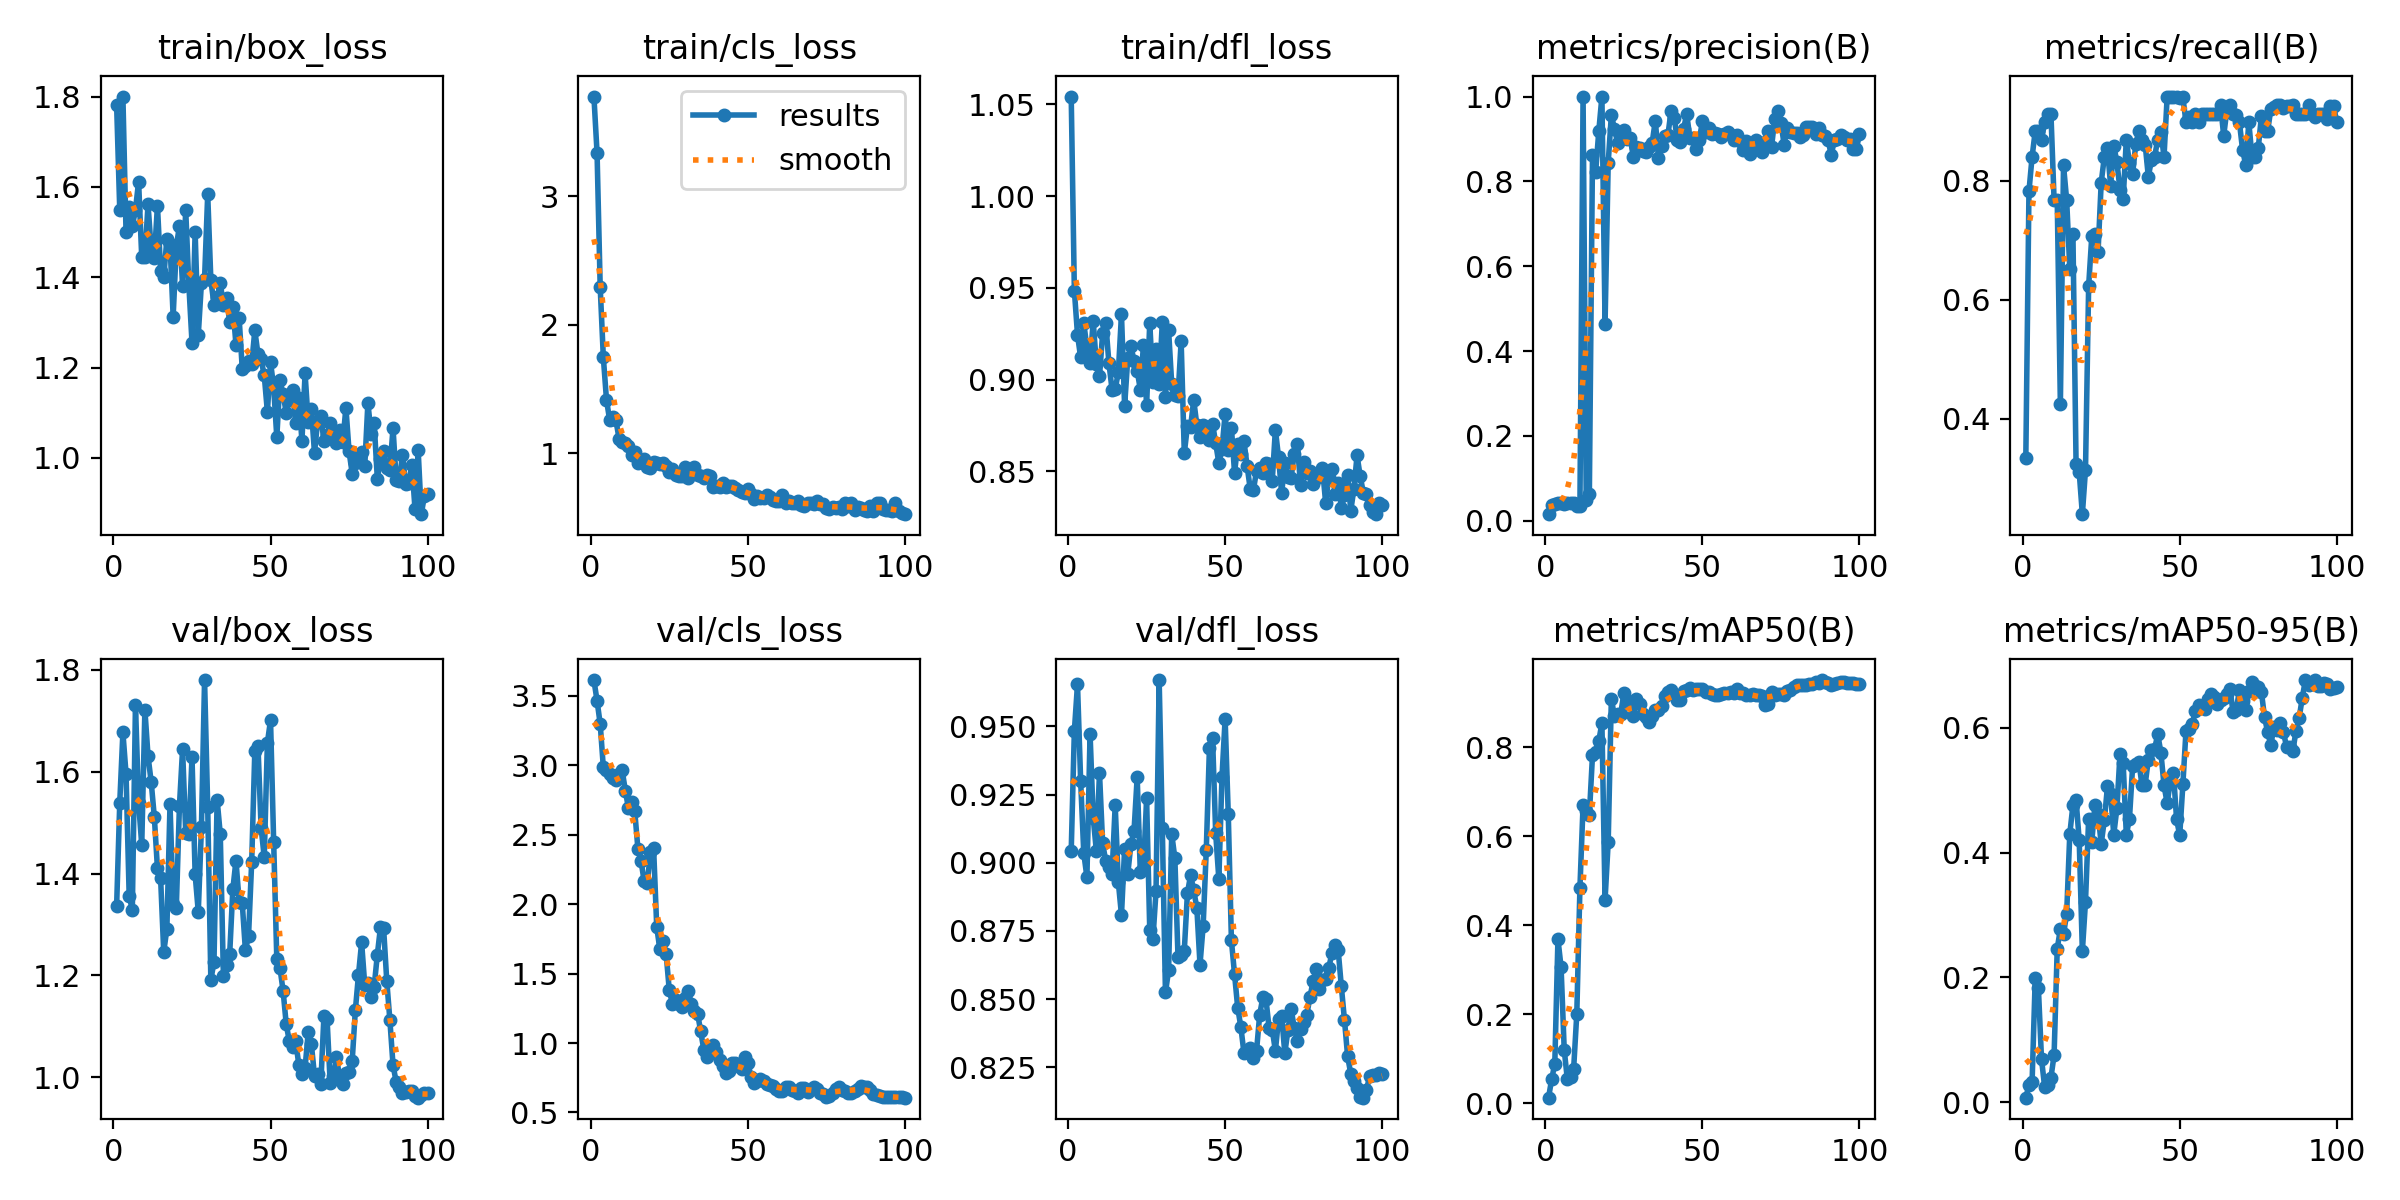

The data file committed next to this chart (first rows):
epoch, train/box_loss, train/cls_loss, train/dfl_loss, metrics/precision(B), metrics/recall(B), metrics/mAP50(B), metrics/mAP50-95(B), val/box_loss, val/cls_loss, val/dfl_loss, lr/pg0, lr/pg1, lr/pg2
1, 1.782, 3.775, 1.054, 0.01533, 0.3333, 0.01233, 0.00736, 1.335, 3.614, 0.9044, 6e-05, 6e-05, 6e-05
2, 1.549, 3.337, 0.9486, 0.036, 0.7826, 0.0535, 0.0274, 1.539, 3.465, 0.9483, 0.0001386, 0.0001386, 0.0001386
3, 1.8, 2.291, 0.9245, 0.03867, 0.8406, 0.08866, 0.03286, 1.677, 3.298, 0.9654, 0.0002156, 0.0002156, 0.0002156
4, 1.499, 1.746, 0.9121, 0.04067, 0.8841, 0.3688, 0.1992, 1.596, 2.984, 0.9301, 0.0002911, 0.0002911, 0.0002911
5, 1.556, 1.416, 0.9309, 0.04067, 0.8841, 0.3056, 0.1831, 1.356, 2.966, 0.9035, 0.000365, 0.000365, 0.000365
6, 1.512, 1.259, 0.9172, 0.04, 0.8696, 0.1199, 0.06894, 1.328, 2.94, 0.8947, 0.0004372, 0.0004372, 0.0004372
7, 1.549, 1.283, 0.9091, 0.04133, 0.8985, 0.05338, 0.02441, 1.732, 2.907, 0.9473, 0.0005079, 0.0005079, 0.0005079
8, 1.611, 1.257, 0.9319, 0.042, 0.913, 0.05882, 0.02797, 1.539, 2.895, 0.9165, 0.000577, 0.000577, 0.000577
9, 1.444, 1.114, 0.9084, 0.042, 0.913, 0.07741, 0.03958, 1.456, 2.936, 0.9043, 0.0006446, 0.0006446, 0.0006446
10, 1.444, 1.084, 0.9018, 0.03533, 0.7681, 0.2003, 0.0755, 1.722, 2.963, 0.933, 0.0007105, 0.0007105, 0.0007105
11, 1.561, 1.08, 0.9252, 0.03533, 0.7681, 0.4842, 0.2459, 1.631, 2.818, 0.9071, 0.0007749, 0.0007749, 0.0007749
12, 1.463, 1.056, 0.9308, 1, 0.4236, 0.6697, 0.2777, 1.58, 2.689, 0.9006, 0.0008376, 0.0008376, 0.0008376
13, 1.442, 0.9873, 0.9091, 0.04803, 0.8261, 0.6568, 0.2691, 1.512, 2.736, 0.8985, 0.0008988, 0.0008988, 0.0008988
14, 1.559, 1.013, 0.8945, 0.06193, 0.7681, 0.6479, 0.3019, 1.41, 2.668, 0.8959, 0.0009584, 0.0009584, 0.0009584
15, 1.415, 0.9244, 0.8949, 0.8616, 0.6522, 0.7819, 0.4299, 1.391, 2.4, 0.9211, 0.001017, 0.001017, 0.001017
16, 1.4, 0.9307, 0.904, 0.8218, 0.7101, 0.79, 0.4757, 1.246, 2.311, 0.8929, 0.001073, 0.001073, 0.001073
17, 1.485, 0.9568, 0.9355, 0.9177, 0.3235, 0.8138, 0.4844, 1.291, 2.164, 0.8808, 0.001128, 0.001128, 0.001128
18, 1.474, 0.8894, 0.8856, 1, 0.3096, 0.8546, 0.4195, 1.536, 2.151, 0.9051, 0.001181, 0.001181, 0.001181
19, 1.313, 0.8871, 0.9116, 0.4645, 0.239, 0.4568, 0.2419, 1.339, 2.376, 0.8959, 0.001233, 0.001233, 0.001233
20, 1.467, 0.9278, 0.9181, 0.8439, 0.3136, 0.5869, 0.3213, 1.333, 2.407, 0.9067, 0.001283, 0.001283, 0.001283
21, 1.514, 0.924, 0.9104, 0.9555, 0.6228, 0.9083, 0.4542, 1.533, 1.835, 0.9117, 0.001331, 0.001331, 0.001331
22, 1.38, 0.9139, 0.9049, 0.9242, 0.7066, 0.8702, 0.4169, 1.644, 1.674, 0.9313, 0.001378, 0.001378, 0.001378
23, 1.548, 0.9207, 0.8945, 0.891, 0.7107, 0.8746, 0.4763, 1.48, 1.732, 0.8965, 0.001424, 0.001424, 0.001424
24, 1.383, 0.8981, 0.919, 0.9038, 0.6807, 0.8757, 0.4622, 1.478, 1.64, 0.8976, 0.001467, 0.001467, 0.001467
25, 1.255, 0.8504, 0.8859, 0.9222, 0.7971, 0.9227, 0.4141, 1.628, 1.378, 0.9236, 0.00151, 0.00151, 0.00151
26, 1.5, 0.8783, 0.9309, 0.9003, 0.8406, 0.9007, 0.4521, 1.398, 1.284, 0.8754, 0.001505, 0.001505, 0.001505
27, 1.273, 0.8286, 0.8985, 0.9023, 0.8551, 0.9026, 0.5059, 1.325, 1.309, 0.8719, 0.001505, 0.001505, 0.001505
28, 1.387, 0.8233, 0.9165, 0.8586, 0.7918, 0.8704, 0.4933, 1.49, 1.278, 0.8895, 0.001485, 0.001485, 0.001485
29, 1.396, 0.8199, 0.8973, 0.8811, 0.8594, 0.9077, 0.4288, 1.78, 1.26, 0.967, 0.001465, 0.001465, 0.001465
30, 1.583, 0.8925, 0.9313, 0.8776, 0.8315, 0.8963, 0.4712, 1.531, 1.327, 0.9127, 0.001446, 0.001446, 0.001446
31, 1.394, 0.8073, 0.8906, 0.8712, 0.7846, 0.8751, 0.5586, 1.191, 1.373, 0.8524, 0.001426, 0.001426, 0.001426
32, 1.339, 0.8408, 0.9269, 0.8691, 0.7701, 0.8685, 0.5427, 1.227, 1.278, 0.8605, 0.001406, 0.001406, 0.001406
33, 1.356, 0.8902, 0.8975, 0.8819, 0.8696, 0.8573, 0.4283, 1.545, 1.233, 0.9105, 0.001386, 0.001386, 0.001386
34, 1.386, 0.8286, 0.8914, 0.891, 0.8295, 0.8693, 0.4545, 1.477, 1.212, 0.9016, 0.001366, 0.001366, 0.001366
35, 1.339, 0.8199, 0.8911, 0.943, 0.8116, 0.8839, 0.538, 1.199, 1.084, 0.8652, 0.001347, 0.001347, 0.001347
36, 1.354, 0.8047, 0.9209, 0.8561, 0.862, 0.8846, 0.5422, 1.22, 0.9505, 0.866, 0.001327, 0.001327, 0.001327
37, 1.3, 0.8312, 0.8599, 0.8828, 0.8841, 0.8935, 0.5444, 1.242, 0.9001, 0.8678, 0.001307, 0.001307, 0.001307
38, 1.335, 0.8245, 0.8747, 0.9073, 0.8696, 0.9162, 0.5078, 1.369, 0.9673, 0.8888, 0.001287, 0.001287, 0.001287
39, 1.251, 0.7406, 0.8742, 0.9083, 0.8613, 0.9244, 0.5089, 1.426, 0.9858, 0.8954, 0.001267, 0.001267, 0.001267
40, 1.31, 0.7486, 0.8889, 0.9653, 0.8074, 0.9281, 0.5491, 1.345, 0.9375, 0.8899, 0.001248, 0.001248, 0.001248
41, 1.197, 0.734, 0.8752, 0.9505, 0.835, 0.9207, 0.5638, 1.341, 0.8745, 0.8833, 0.001228, 0.001228, 0.001228
42, 1.203, 0.7691, 0.8688, 0.8987, 0.8406, 0.9071, 0.5659, 1.249, 0.837, 0.8626, 0.001208, 0.001208, 0.001208
43, 1.214, 0.7404, 0.8754, 0.8928, 0.8696, 0.9073, 0.5897, 1.278, 0.7862, 0.8768, 0.001188, 0.001188, 0.001188
44, 1.208, 0.7464, 0.8727, 0.9242, 0.883, 0.9256, 0.5603, 1.422, 0.8019, 0.9047, 0.001168, 0.001168, 0.001168
45, 1.282, 0.7476, 0.8672, 0.9583, 0.8406, 0.9294, 0.5077, 1.642, 0.8598, 0.942, 0.001149, 0.001149, 0.001149
46, 1.23, 0.7329, 0.876, 0.9026, 0.942, 0.9322, 0.4791, 1.651, 0.8558, 0.9458, 0.001129, 0.001129, 0.001129
47, 1.218, 0.7106, 0.8653, 0.9013, 0.942, 0.9295, 0.5132, 1.49, 0.836, 0.9107, 0.001109, 0.001109, 0.001109
48, 1.183, 0.7005, 0.8545, 0.877, 0.942, 0.93, 0.5283, 1.432, 0.811, 0.894, 0.001089, 0.001089, 0.001089
49, 1.102, 0.6877, 0.8624, 0.8979, 0.942, 0.93, 0.4532, 1.657, 0.8962, 0.9315, 0.001069, 0.001069, 0.001069
50, 1.212, 0.7213, 0.8812, 0.9418, 0.939, 0.9315, 0.4278, 1.701, 0.8568, 0.9527, 0.00105, 0.00105, 0.00105
51, 1.156, 0.6797, 0.8618, 0.9154, 0.941, 0.9249, 0.5091, 1.462, 0.7578, 0.9178, 0.00103, 0.00103, 0.00103
52, 1.046, 0.6449, 0.8739, 0.9266, 0.8985, 0.9233, 0.5955, 1.232, 0.7112, 0.8715, 0.00101, 0.00101, 0.00101
53, 1.172, 0.6685, 0.8491, 0.9126, 0.9078, 0.9188, 0.5981, 1.214, 0.7286, 0.8591, 0.0009902, 0.0009902, 0.0009902
54, 1.141, 0.6519, 0.8646, 0.9137, 0.8985, 0.9179, 0.6066, 1.17, 0.7424, 0.8469, 0.0009704, 0.0009704, 0.0009704
55, 1.1, 0.6507, 0.8595, 0.9122, 0.913, 0.9177, 0.6261, 1.104, 0.7239, 0.8398, 0.0009506, 0.0009506, 0.0009506
56, 1.129, 0.6738, 0.8663, 0.9048, 0.8985, 0.9206, 0.6358, 1.07, 0.7067, 0.8302, 0.0009308, 0.0009308, 0.0009308
57, 1.15, 0.6566, 0.8528, 0.9106, 0.913, 0.921, 0.6351, 1.058, 0.6973, 0.831, 0.000911, 0.000911, 0.000911
58, 1.077, 0.6346, 0.8403, 0.9159, 0.913, 0.9211, 0.6303, 1.071, 0.6942, 0.8321, 0.0008912, 0.0008912, 0.0008912
59, 1.134, 0.6299, 0.8398, 0.909, 0.913, 0.9235, 0.6459, 1.024, 0.6709, 0.8282, 0.0008714, 0.0008714, 0.0008714
60, 1.038, 0.6263, 0.8502, 0.8966, 0.913, 0.9222, 0.6539, 1.006, 0.6547, 0.831, 0.0008516, 0.0008516, 0.0008516
... 40 more rows
